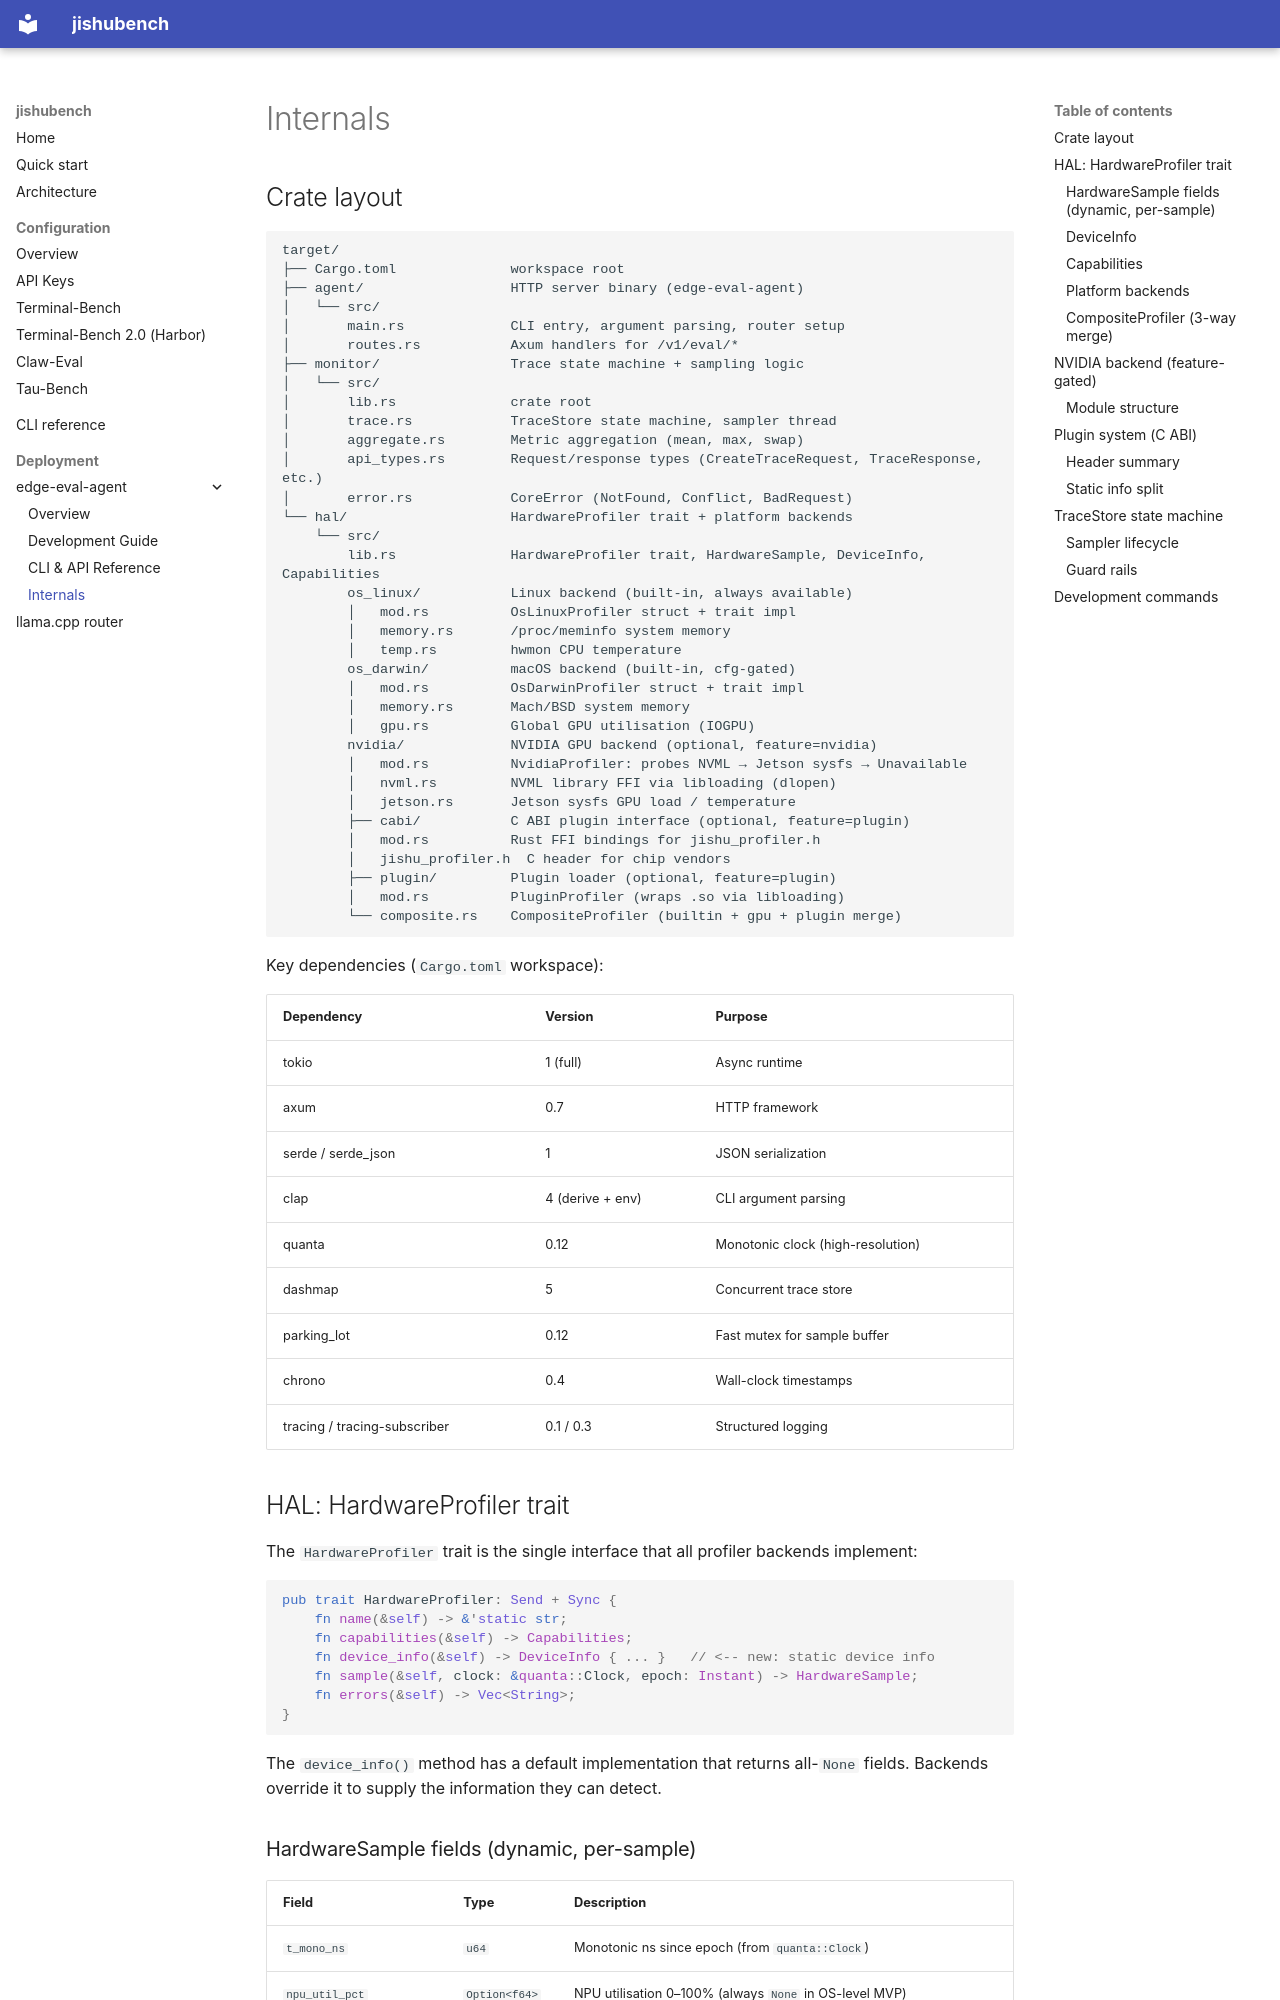

repository: x-aijishu/jishubench · page: edge-eval-agent/internals/index.html · generator: mkdocs

# Internals

## Crate layout

```
target/
├── Cargo.toml              workspace root
├── agent/                  HTTP server binary (edge-eval-agent)
│   └── src/
│       main.rs             CLI entry, argument parsing, router setup
│       routes.rs           Axum handlers for /v1/eval/*
├── monitor/                Trace state machine + sampling logic
│   └── src/
│       lib.rs              crate root
│       trace.rs            TraceStore state machine, sampler thread
│       aggregate.rs        Metric aggregation (mean, max, swap)
│       api_types.rs        Request/response types (CreateTraceRequest, TraceResponse, etc.)
│       error.rs            CoreError (NotFound, Conflict, BadRequest)
└── hal/                    HardwareProfiler trait + platform backends
    └── src/
        lib.rs              HardwareProfiler trait, HardwareSample, DeviceInfo, Capabilities
        os_linux/           Linux backend (built-in, always available)
        │   mod.rs          OsLinuxProfiler struct + trait impl
        │   memory.rs       /proc/meminfo system memory
        │   temp.rs         hwmon CPU temperature
        os_darwin/          macOS backend (built-in, cfg-gated)
        │   mod.rs          OsDarwinProfiler struct + trait impl
        │   memory.rs       Mach/BSD system memory
        │   gpu.rs          Global GPU utilisation (IOGPU)
        nvidia/             NVIDIA GPU backend (optional, feature=nvidia)
        │   mod.rs          NvidiaProfiler: probes NVML → Jetson sysfs → Unavailable
        │   nvml.rs         NVML library FFI via libloading (dlopen)
        │   jetson.rs       Jetson sysfs GPU load / temperature
        ├── cabi/           C ABI plugin interface (optional, feature=plugin)
        │   mod.rs          Rust FFI bindings for jishu_profiler.h
        │   jishu_profiler.h  C header for chip vendors
        ├── plugin/         Plugin loader (optional, feature=plugin)
        │   mod.rs          PluginProfiler (wraps .so via libloading)
        └── composite.rs    CompositeProfiler (builtin + gpu + plugin merge)
```

Key dependencies (`Cargo.toml` workspace):

| Dependency | Version | Purpose |
|------------|---------|---------|
| tokio | 1 (full) | Async runtime |
| axum | 0.7 | HTTP framework |
| serde / serde_json | 1 | JSON serialization |
| clap | 4 (derive + env) | CLI argument parsing |
| quanta | 0.12 | Monotonic clock (high-resolution) |
| dashmap | 5 | Concurrent trace store |
| parking_lot | 0.12 | Fast mutex for sample buffer |
| chrono | 0.4 | Wall-clock timestamps |
| tracing / tracing-subscriber | 0.1 / 0.3 | Structured logging |
